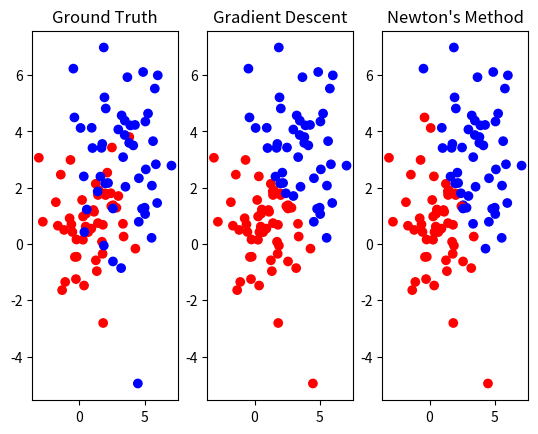

The matplotlib source for this figure:
import numpy as np
import matplotlib.pyplot as plt

def gaussian(m, s):
    
    sample = np.sum(np.random.uniform(0, 1, 12)) - 6
    output = m + sample * s ** (1 / 2)
    
    return output

def generator_data(mx, vx, my, vy, n):
    
    D = np.ones((3, n))

    x = []
    y = []
    for i in range(n):
        x.append(gaussian(mx, vx))
        y.append(gaussian(my, vy))
    
    D[1] = np.array(x)
    D[2] = np.array(y)
    
    return D

def sigmoid(z):
    return 1.0 / (1.0 + np.exp(-z))

def derivate_sigmoid(s):
    return np.multiply(s, 1.0 - s)

def sigmoid_newton(z):
    return np.exp(-z) / (1.0 + np.exp(-z)) ** 2

def statistic(i, correct, confusion, sensitivity, N):
    
    confusion[i, 0, 0] = np.sum(correct[:N])
    confusion[i, 0, 1] = N - np.sum(correct[:N])
    confusion[i, 1, 1] = np.sum(correct[N:])
    confusion[i, 1, 0] = N - np.sum(correct[N:])


    sensitivity[i, 0] = confusion[i, 0, 0] / N
    sensitivity[i, 1] = confusion[i, 1, 1] / N
    
    return confusion, sensitivity

def show(i, weight, confusion, sensitivity):
    if i == 0:
        print('Gradient Descent')
    else:
        print('Newton\'s Method')
        
    print('')
    print('w:')
    for ind in range(3):
        print(f'   {weight[ind]: 4.11f}')
    
    title = ['', 'Predict cluster 1', 'Predict cluster 2']
    columns = ['Is cluster 1', 'Is cluster 2']
    
    print('')
    
    print('Confusion Matrix:')
    print(f'{title[0]:^10}     {title[1]:^15}     {title[2]:^15}')
    for ind in range(2):
        print(f'{columns[ind]:^10}     {confusion[i, ind, 0]:^15}    {confusion[i, ind, 1]:^15}')
    
    print('')
    for ind in range(2):
        print(f'Sensitivity (Successfully predict cluster {ind + 1}):  {sensitivity[i, ind]:1.4f}')

def plot(D, c1, c2, c3):
    
    plt.subplot(1,3,1)
    plt.title('Ground Truth')
    plt.scatter(D[1], D[2], c=c1)

    plt.subplot(1,3,2)
    plt.title('Gradient Descent')
    plt.scatter(D[1], D[2], c=c2)

    plt.subplot(1,3,3)
    plt.title('Newton\'s Method')
    plt.scatter(D[1], D[2], c=c3)
    
    plt.show()

N = 50
learning_rate = 1e-3

# case 1
mean_x1 = 1
var_x1 = 2
mean_y1 = 1
var_y1  = 2

mean_x2 = 10
var_x2 = 2
mean_y2 = 10
var_y2 = 2

# case 2
mean_x1 = 1
var_x1 = 2
mean_y1 = 1
var_y1  = 2

mean_x2 = 3
var_x2 = 4
mean_y2 = 3
var_y2 = 4

D1 = generator_data(mean_x1, var_x1, mean_y1, var_y1, N)
D2 = generator_data(mean_x2, var_x2, mean_y2, var_y2, N)
D = np.concatenate((D1, D2), axis=1)
Y = np.array([0 for i in range(N)] + [1 for i in range(N)])
color_y = np.where(Y == 0, 'r', 'b')

# Gradient Descent
w = np.ones(3)
for i in range(10000):
    prediction = sigmoid(w @ D)
    loss = prediction - Y
    delta = loss * derivate_sigmoid(prediction)
    w -= learning_rate * D @ delta

y_hat = np.where(prediction < 0.5, 0, 1)
color = np.where(y_hat == 0, 'r', 'b')

correct = np.where(Y == y_hat, 1, 0)

confusion = np.empty((2, 2, 2)).astype(int)
sensitivity = np.empty((2, 2))

confusion, sensitivity = statistic(0, correct, confusion, sensitivity, N)

# Newton's Method
X_n = np.zeros((3))
D_matrix = np.eye(2 * N) * sigmoid_newton(X_n @ D)
AtA = D @ D_matrix @ D.T
H = AtA + 1e-3 * np.eye(3)
inv_H = np.linalg.inv(H)
delta_f = D @ (Y - sigmoid(X_n @ D))
X_n = inv_H @ delta_f


newton_prediction = sigmoid(X_n @ D)
newton_y_hat = np.where(newton_prediction < 0.5, 0, 1)
newton_color = np.where(newton_y_hat == 0, 'r', 'b')

correct = np.where(newton_y_hat == Y, 1, 0)
confusion, sensitivity = statistic(1, correct, confusion, sensitivity, N)

show(0, w, confusion, sensitivity)
print('')
print('-' * 50)
show(1, X_n, confusion, sensitivity)

plot(D, color_y, color, newton_color)
